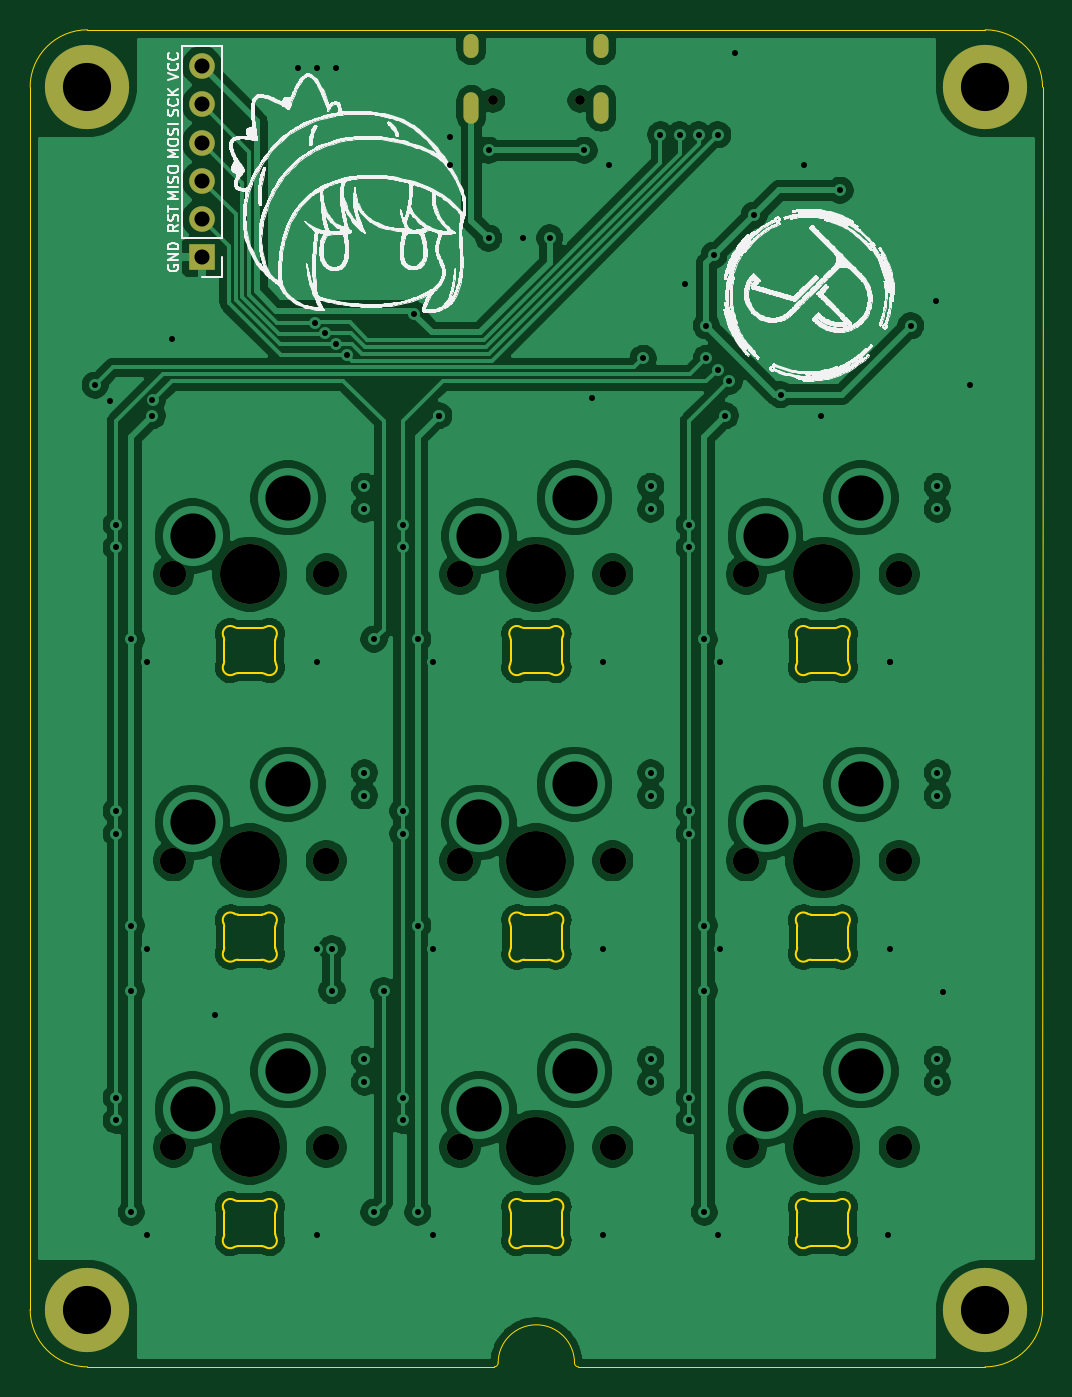
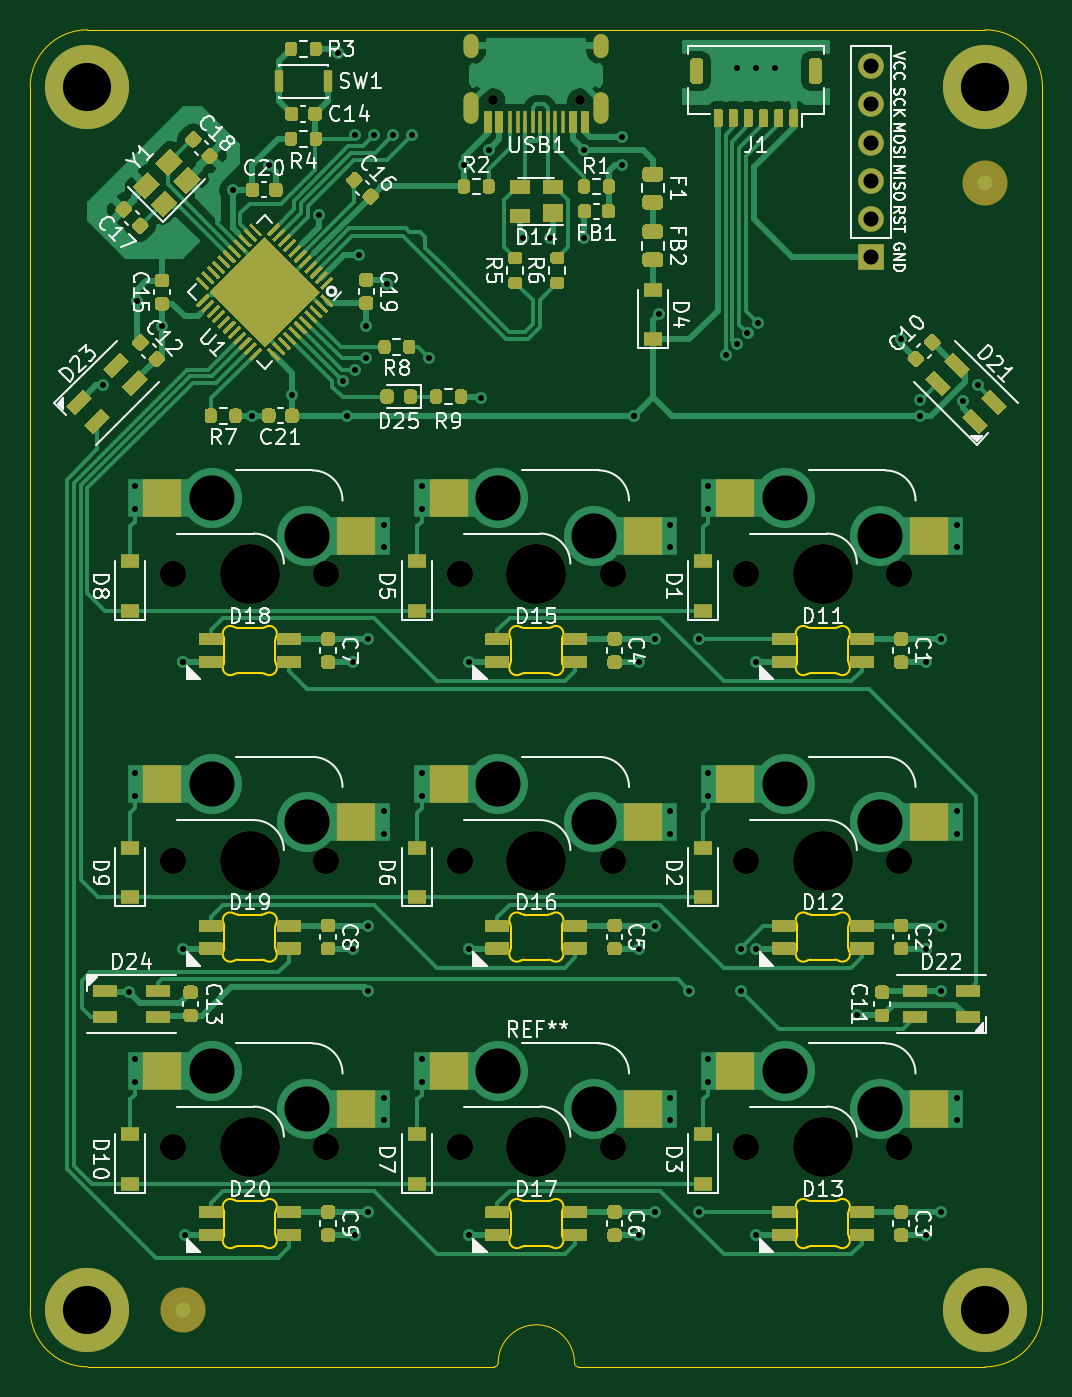
Circuit board: 11 layer files. Board 67.3 x 88.9 mm.
- bottom_copper: ai03-macropad-pcb-B_Cu.gbr (132123 bytes)
- bottom_mask: ai03-macropad-pcb-B_Mask.gbr (60534 bytes)
- paste: ai03-macropad-pcb-B_Paste.gbr (64507 bytes)
- bottom_silk: ai03-macropad-pcb-B_SilkS.gbr (131746 bytes)
- outline: ai03-macropad-pcb-Edge_Cuts.gbr (11700 bytes)
- top_copper: ai03-macropad-pcb-F_Cu.gbr (266934 bytes)
- top_mask: ai03-macropad-pcb-F_Mask.gbr (2122 bytes)
- paste: ai03-macropad-pcb-F_Paste.gbr (468 bytes)
- top_silk: ai03-macropad-pcb-F_SilkS.gbr (325712 bytes)
- drill: ai03-macropad-pcb-NPTH.drl (718 bytes)
- drill: ai03-macropad-pcb-PTH.drl (2479 bytes)

=== bottom_copper: ai03-macropad-pcb-B_Cu.gbr (132123 bytes, source omitted) ===
=== bottom_mask: ai03-macropad-pcb-B_Mask.gbr (60534 bytes, source omitted) ===
=== paste: ai03-macropad-pcb-B_Paste.gbr (64507 bytes, source omitted) ===
=== bottom_silk: ai03-macropad-pcb-B_SilkS.gbr (131746 bytes, source omitted) ===
=== outline: ai03-macropad-pcb-Edge_Cuts.gbr (11700 bytes, source omitted) ===
=== top_copper: ai03-macropad-pcb-F_Cu.gbr (266934 bytes, source omitted) ===
=== top_mask: ai03-macropad-pcb-F_Mask.gbr ===
%TF.GenerationSoftware,KiCad,Pcbnew,(5.1.9)-1*%
%TF.CreationDate,2021-04-22T22:31:28+01:00*%
%TF.ProjectId,ai03-macropad-pcb,61693033-2d6d-4616-9372-6f7061642d70,rev?*%
%TF.SameCoordinates,Original*%
%TF.FileFunction,Soldermask,Top*%
%TF.FilePolarity,Negative*%
%FSLAX46Y46*%
G04 Gerber Fmt 4.6, Leading zero omitted, Abs format (unit mm)*
G04 Created by KiCad (PCBNEW (5.1.9)-1) date 2021-04-22 22:31:28*
%MOMM*%
%LPD*%
G01*
G04 APERTURE LIST*
%ADD10C,1.750000*%
%ADD11C,3.987800*%
%ADD12C,5.600000*%
%ADD13R,1.700000X1.700000*%
%ADD14O,1.700000X1.700000*%
%ADD15C,0.650000*%
%ADD16O,1.000000X2.100000*%
%ADD17O,1.000000X1.600000*%
G04 APERTURE END LIST*
D10*
%TO.C,MX2*%
X52705000Y-155575000D03*
X42545000Y-155575000D03*
D11*
X47625000Y-155575000D03*
%TD*%
D10*
%TO.C,MX1*%
X52705000Y-136525000D03*
X42545000Y-136525000D03*
D11*
X47625000Y-136525000D03*
%TD*%
D10*
%TO.C,MX9*%
X90805000Y-174625000D03*
X80645000Y-174625000D03*
D11*
X85725000Y-174625000D03*
%TD*%
D10*
%TO.C,MX6*%
X71755000Y-174625000D03*
X61595000Y-174625000D03*
D11*
X66675000Y-174625000D03*
%TD*%
D10*
%TO.C,MX8*%
X90805000Y-155575000D03*
X80645000Y-155575000D03*
D11*
X85725000Y-155575000D03*
%TD*%
D10*
%TO.C,MX4*%
X71755000Y-136525000D03*
X61595000Y-136525000D03*
D11*
X66675000Y-136525000D03*
%TD*%
D10*
%TO.C,MX7*%
X90805000Y-136525000D03*
X80645000Y-136525000D03*
D11*
X85725000Y-136525000D03*
%TD*%
D10*
%TO.C,MX5*%
X71755000Y-155575000D03*
X61595000Y-155575000D03*
D11*
X66675000Y-155575000D03*
%TD*%
D10*
%TO.C,MX3*%
X52705000Y-174625000D03*
X42545000Y-174625000D03*
D11*
X47625000Y-174625000D03*
%TD*%
D12*
%TO.C,H4*%
X96520000Y-185420000D03*
%TD*%
%TO.C,H3*%
X96520000Y-104140000D03*
%TD*%
%TO.C,H2*%
X36830000Y-185420000D03*
%TD*%
%TO.C,H1*%
X36830000Y-104140000D03*
%TD*%
D13*
%TO.C,J2*%
X44450000Y-115443000D03*
D14*
X44450000Y-112903000D03*
X44450000Y-110363000D03*
X44450000Y-107823000D03*
X44450000Y-105283000D03*
X44450000Y-102743000D03*
%TD*%
D15*
%TO.C,USB1*%
X69565000Y-105024250D03*
X63785000Y-105024250D03*
D16*
X62355000Y-105554250D03*
X70995000Y-105554250D03*
D17*
X62355000Y-101374250D03*
X70995000Y-101374250D03*
%TD*%
M02*

=== paste: ai03-macropad-pcb-F_Paste.gbr ===
%TF.GenerationSoftware,KiCad,Pcbnew,(5.1.9)-1*%
%TF.CreationDate,2021-04-22T22:31:28+01:00*%
%TF.ProjectId,ai03-macropad-pcb,61693033-2d6d-4616-9372-6f7061642d70,rev?*%
%TF.SameCoordinates,Original*%
%TF.FileFunction,Paste,Top*%
%TF.FilePolarity,Positive*%
%FSLAX46Y46*%
G04 Gerber Fmt 4.6, Leading zero omitted, Abs format (unit mm)*
G04 Created by KiCad (PCBNEW (5.1.9)-1) date 2021-04-22 22:31:28*
%MOMM*%
%LPD*%
G01*
G04 APERTURE LIST*
G04 APERTURE END LIST*
M02*

=== top_silk: ai03-macropad-pcb-F_SilkS.gbr (325712 bytes, source omitted) ===
=== drill: ai03-macropad-pcb-NPTH.drl ===
M48
; DRILL file {KiCad (5.1.9)-1} date 04/22/21 22:30:46
; FORMAT={-:-/ absolute / inch / decimal}
; #@! TF.CreationDate,2021-04-22T22:30:46+01:00
; #@! TF.GenerationSoftware,Kicad,Pcbnew,(5.1.9)-1
; #@! TF.FileFunction,NonPlated,1,2,NPTH
FMAT,2
INCH
T1C0.0256
T2C0.0689
T3C0.1570
%
G90
G05
T1
X2.5112Y-4.1348
X2.7388Y-4.1348
T2
X1.675Y-5.375
X1.675Y-6.125
X1.675Y-6.875
X2.075Y-5.375
X2.075Y-6.125
X2.075Y-6.875
X2.425Y-5.375
X2.425Y-6.125
X2.425Y-6.875
X2.825Y-5.375
X2.825Y-6.125
X2.825Y-6.875
X3.175Y-5.375
X3.175Y-6.125
X3.175Y-6.875
X3.575Y-5.375
X3.575Y-6.125
X3.575Y-6.875
T3
X1.875Y-5.375
X1.875Y-6.125
X1.875Y-6.875
X2.625Y-5.375
X2.625Y-6.125
X2.625Y-6.875
X3.375Y-5.375
X3.375Y-6.125
X3.375Y-6.875
T0
M30

=== drill: ai03-macropad-pcb-PTH.drl ===
M48
; DRILL file {KiCad (5.1.9)-1} date 04/22/21 22:30:46
; FORMAT={-:-/ absolute / inch / decimal}
; #@! TF.CreationDate,2021-04-22T22:30:46+01:00
; #@! TF.GenerationSoftware,Kicad,Pcbnew,(5.1.9)-1
; #@! TF.FileFunction,Plated,1,2,PTH
FMAT,2
INCH
T1C0.0157
T2C0.0236
T3C0.0394
T4C0.1181
T5C0.1260
%
G90
G05
T1
X1.47Y-4.88
X1.5086Y-4.9214
X1.525Y-5.245
X1.525Y-5.305
X1.525Y-5.995
X1.525Y-6.055
X1.525Y-6.745
X1.525Y-6.805
X1.565Y-5.545
X1.565Y-6.295
X1.565Y-6.465
X1.565Y-7.045
X1.605Y-5.605
X1.605Y-6.355
X1.605Y-7.105
X1.62Y-4.96
X1.6202Y-4.9202
X1.67Y-4.76
X1.785Y-6.53
X2.0Y-4.05
X2.0443Y-4.7168
X2.05Y-4.05
X2.05Y-5.605
X2.05Y-6.355
X2.05Y-7.105
X2.0722Y-4.7447
X2.09Y-6.355
X2.09Y-6.465
X2.1Y-4.05
X2.1Y-4.7725
X2.1296Y-4.8021
X2.175Y-5.145
X2.175Y-5.205
X2.175Y-5.895
X2.175Y-5.955
X2.175Y-6.645
X2.175Y-6.705
X2.2Y-5.545
X2.2Y-7.045
X2.225Y-6.465
X2.275Y-5.245
X2.275Y-5.305
X2.275Y-5.995
X2.275Y-6.055
X2.275Y-6.745
X2.275Y-6.805
X2.305Y-4.695
X2.315Y-5.545
X2.315Y-6.295
X2.315Y-7.045
X2.355Y-5.605
X2.355Y-6.355
X2.355Y-7.105
X2.37Y-4.96
X2.37Y-4.96
X2.4Y-4.23
X2.4Y-4.305
X2.5Y-4.265
X2.5Y-4.495
X2.59Y-4.495
X2.66Y-4.495
X2.75Y-4.265
X2.77Y-4.915
X2.8Y-5.605
X2.8Y-6.355
X2.8Y-7.105
X2.815Y-4.305
X2.905Y-4.81
X2.925Y-5.145
X2.925Y-5.205
X2.925Y-5.895
X2.925Y-5.955
X2.925Y-6.645
X2.925Y-6.705
X2.95Y-4.225
X3.0Y-4.225
X3.015Y-4.615
X3.025Y-5.245
X3.025Y-5.305
X3.025Y-5.995
X3.025Y-6.055
X3.025Y-6.745
X3.025Y-6.805
X3.05Y-4.225
X3.065Y-5.545
X3.065Y-6.295
X3.065Y-6.465
X3.065Y-7.045
X3.07Y-4.725
X3.07Y-4.81
X3.09Y-4.54
X3.1Y-4.225
X3.1Y-4.84
X3.1Y-7.105
X3.105Y-5.605
X3.105Y-6.355
X3.12Y-4.96
X3.13Y-4.87
X3.145Y-4.01
X3.195Y-4.435
X3.265Y-4.905
X3.325Y-4.305
X3.37Y-4.96
X3.42Y-4.37
X3.545Y-7.105
X3.55Y-5.605
X3.55Y-5.605
X3.55Y-6.355
X3.605Y-4.725
X3.67Y-4.66
X3.675Y-5.145
X3.675Y-5.205
X3.675Y-5.895
X3.675Y-5.955
X3.675Y-6.645
X3.675Y-6.705
X3.69Y-6.47
X3.76Y-4.88
T3
X1.75Y-4.045
X1.75Y-4.145
X1.75Y-4.245
X1.75Y-4.345
X1.75Y-4.445
X1.75Y-4.545
T4
X1.725Y-5.275
X1.725Y-6.025
X1.725Y-6.775
X1.975Y-5.175
X1.975Y-5.925
X1.975Y-6.675
X2.475Y-5.275
X2.475Y-6.025
X2.475Y-6.775
X2.725Y-5.175
X2.725Y-5.925
X2.725Y-6.675
X3.225Y-5.275
X3.225Y-6.025
X3.225Y-6.775
X3.475Y-5.175
X3.475Y-5.925
X3.475Y-6.675
T5
X1.45Y-4.1
X1.45Y-7.3
X3.8Y-4.1
X3.8Y-7.3
T2
G00X2.4549Y-3.9793
M15
G01X2.4549Y-4.0029
M16
G05
G00X2.4549Y-4.134
M15
G01X2.4549Y-4.1773
M16
G05
G00X2.7951Y-3.9793
M15
G01X2.7951Y-4.0029
M16
G05
G00X2.7951Y-4.134
M15
G01X2.7951Y-4.1773
M16
G05
T0
M30

